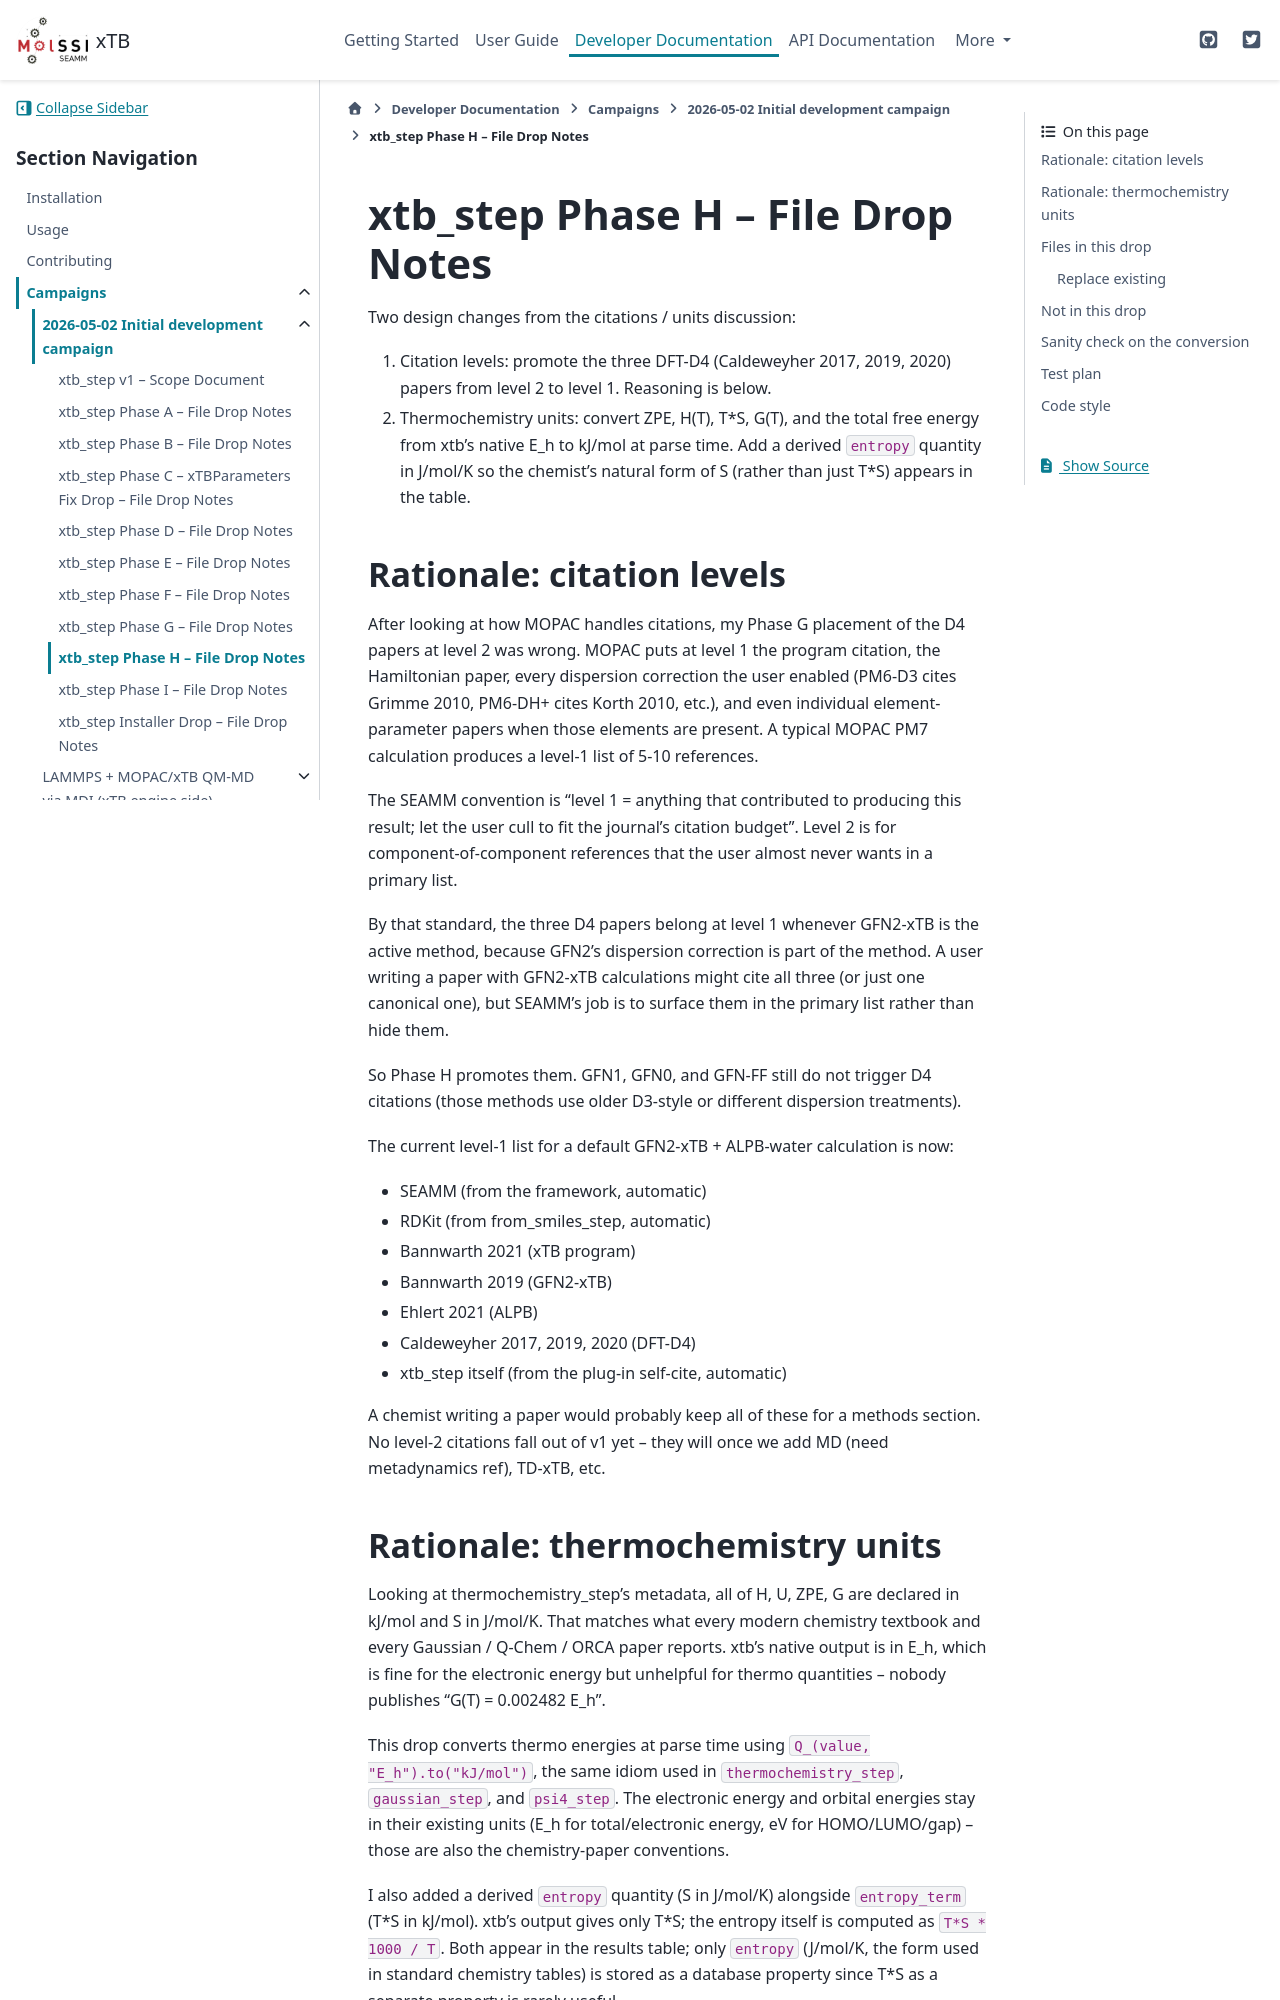

repository: molssi-seamm/xtb-step · page: developer_guide/campaigns/2026-05-02/NOTES_H.html · generator: sphinx

===================================
xtb_step Phase H -- File Drop Notes
===================================

Two design changes from the citations / units discussion:

1. Citation levels: promote the three DFT-D4 (Caldeweyher 2017, 2019,
   2020) papers from level 2 to level 1.  Reasoning is below.

2. Thermochemistry units: convert ZPE, H(T), T*S, G(T), and the total
   free energy from xtb's native E_h to kJ/mol at parse time.  Add a
   derived ``entropy`` quantity in J/mol/K so the chemist's natural
   form of S (rather than just T*S) appears in the table.


Rationale: citation levels
==========================

After looking at how MOPAC handles citations, my Phase G placement of
the D4 papers at level 2 was wrong.  MOPAC puts at level 1 the
program citation, the Hamiltonian paper, every dispersion correction
the user enabled (PM6-D3 cites Grimme 2010, PM6-DH+ cites Korth 2010,
etc.), and even individual element-parameter papers when those
elements are present.  A typical MOPAC PM7 calculation produces a
level-1 list of 5-10 references.

The SEAMM convention is "level 1 = anything that contributed to
producing this result; let the user cull to fit the journal's
citation budget".  Level 2 is for component-of-component references
that the user almost never wants in a primary list.

By that standard, the three D4 papers belong at level 1 whenever
GFN2-xTB is the active method, because GFN2's dispersion correction
is part of the method.  A user writing a paper with GFN2-xTB
calculations might cite all three (or just one canonical one), but
SEAMM's job is to surface them in the primary list rather than hide
them.

So Phase H promotes them.  GFN1, GFN0, and GFN-FF still do not
trigger D4 citations (those methods use older D3-style or different
dispersion treatments).

The current level-1 list for a default GFN2-xTB + ALPB-water
calculation is now:

* SEAMM (from the framework, automatic)
* RDKit (from from_smiles_step, automatic)
* Bannwarth 2021 (xTB program)
* Bannwarth 2019 (GFN2-xTB)
* Ehlert 2021 (ALPB)
* Caldeweyher 2017, 2019, 2020 (DFT-D4)
* xtb_step itself (from the plug-in self-cite, automatic)

A chemist writing a paper would probably keep all of these for a
methods section.  No level-2 citations fall out of v1 yet -- they
will once we add MD (need metadynamics ref), TD-xTB, etc.
